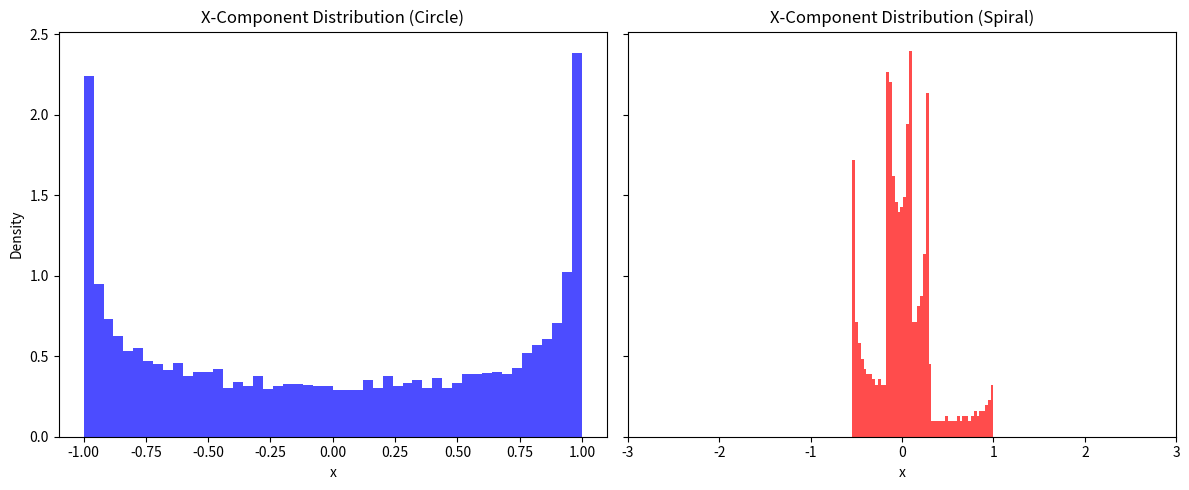

The script that saved this image:
import numpy as np
import matplotlib.pyplot as plt

# Number of samples
num_samples = 10_000

# Uniformly sample theta from [0, 2π]
theta = np.random.uniform(0, 2*np.pi, num_samples)
#theta_prime = np.random.uniform(0, 2*np.pi, num_samples)

# Compute x-components for a unit circle
x_circle = np.cos(theta)

# Parameters for the spiral (Archimedean)
a, b = 0.0, -0.5  # Initial radius and growth rate

theta = np.linspace(0, 4 * np.pi, 1000)  # Angle range
r = np.exp(-0.2 * theta)  # Converging inward spiral

x_spiral = r * np.cos(theta)

# Compute x-components for the spiral
#r_spiral = a + b * theta
#x_spiral = r_spiral * np.cos(theta)

# Plot histograms
fig, ax = plt.subplots(1, 2, figsize=(12, 5), sharey=True)

ax[0].hist(x_circle, bins=50, color='blue', alpha=0.7, density=True)
ax[0].set_title("X-Component Distribution (Circle)")
ax[0].set_xlabel("x")
ax[0].set_ylabel("Density")

ax[1].hist(x_spiral, bins=50, color='red', alpha=0.7, density=True)
ax[1].set_title("X-Component Distribution (Spiral)")
ax[1].set_xlabel("x")
ax[1].set_xlim(-3, 3)  # Set x-axis range for the spiral plot

plt.tight_layout()
plt.show()
